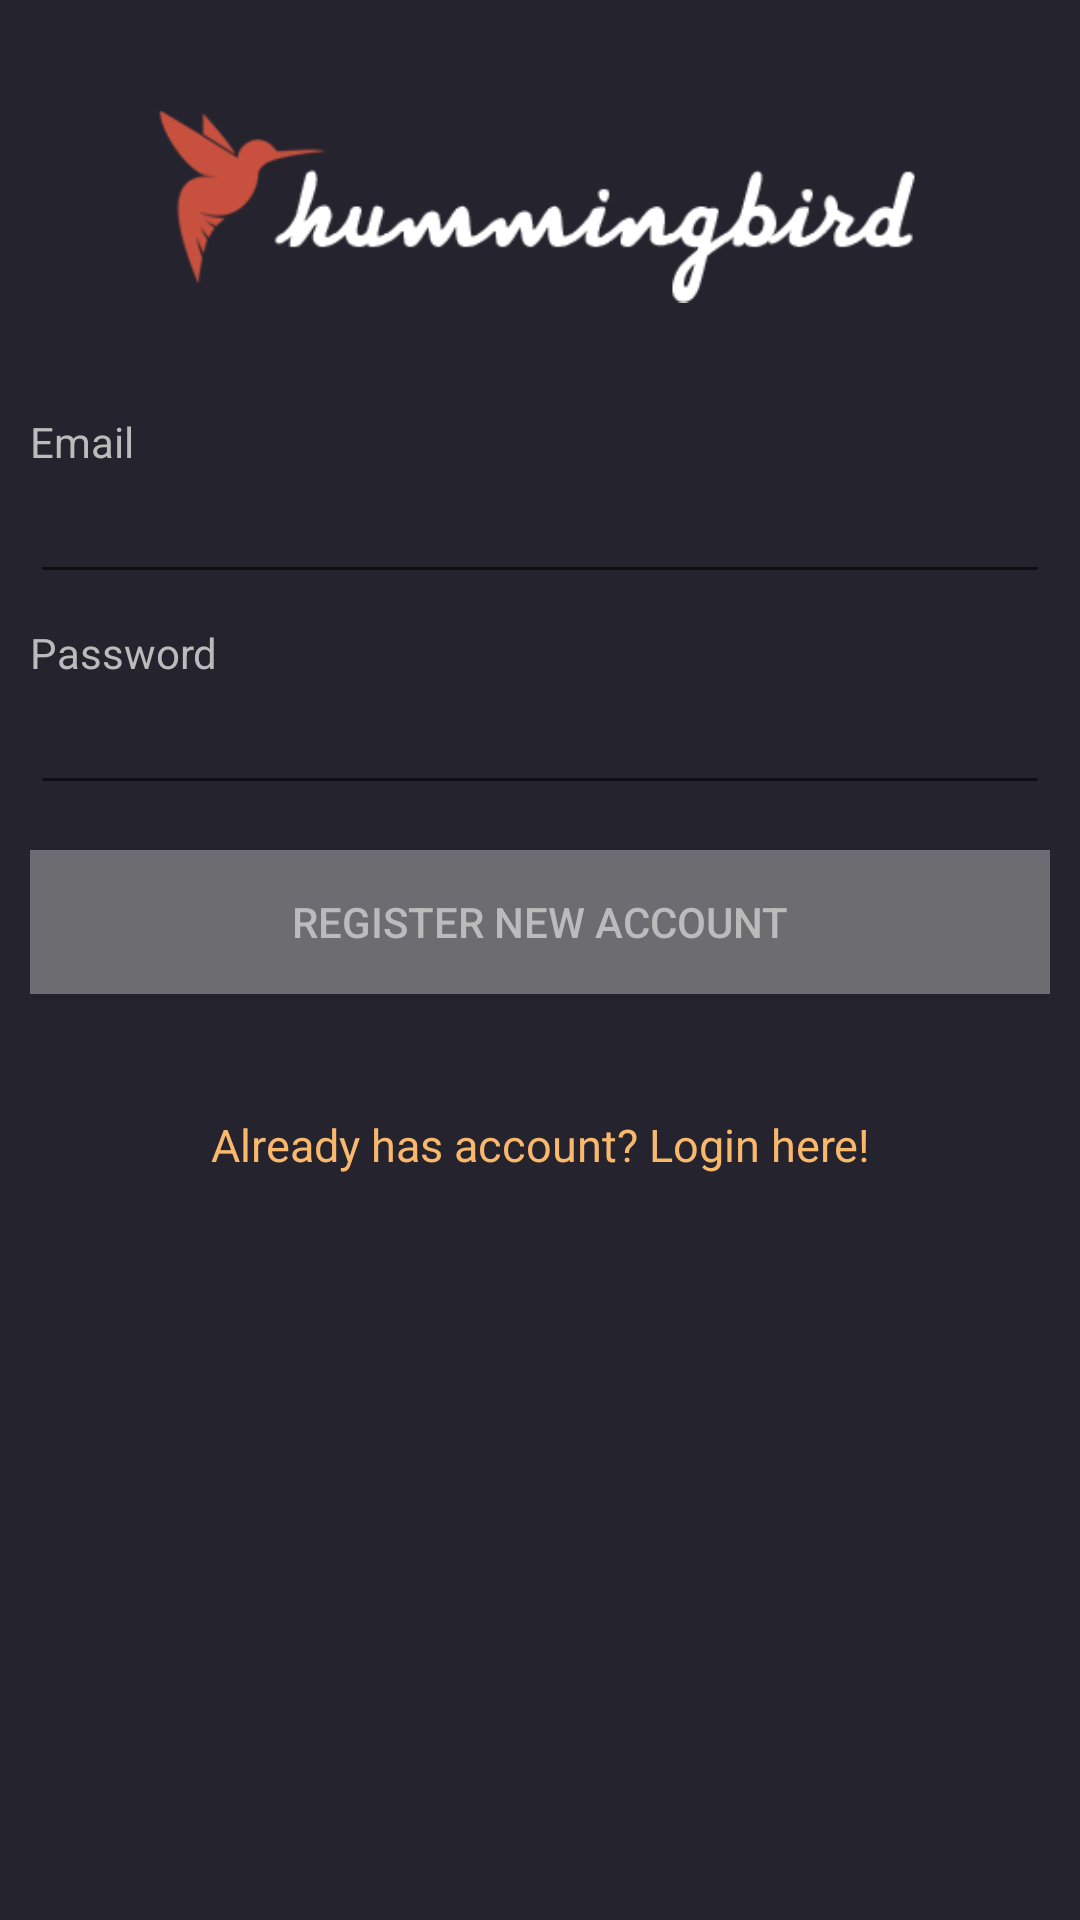

Produce the Android XML layout that renders to this screen, including the resource entries it uses.
<!-- AndroidManifest.xml: application theme MainTheme -->
<!-- res/layout/activity_register.xml -->
<?xml version="1.0" encoding="utf-8"?>

<LinearLayout xmlns:android="http://schemas.android.com/apk/res/android"
	android:layout_width="fill_parent"
	android:layout_height="fill_parent"
	android:orientation="vertical"
	android:paddingTop="25dp">
    
	<ImageView
		android:contentDescription="@string/app_name"
		android:src="@drawable/hummingbird_banner"
		android:layout_width="wrap_content"
		android:layout_height="0dp"
		android:layout_weight="2"
		android:paddingLeft="20dp"
		android:paddingRight="20dp" />
	
  	    
	
	<LinearLayout
		android:orientation="vertical"
		android:layout_width="match_parent"
		android:layout_height="0dp"
		android:layout_weight="12"
		android:padding="10dip" >
		
		<TextView
			android:layout_width="fill_parent"
			android:layout_height="wrap_content"
			android:paddingTop="10dp"
			android:textColor="@color/ashgray"
			android:text="Email"
			android:layout_marginTop="5dip"/>
		<EditText
		    android:id="@+id/reg_email"
		    android:layout_width="fill_parent"
		    android:layout_height="wrap_content"
		    android:layout_marginBottom="5dip"
		    android:hint=""
		    android:inputType="textEmailAddress"
		    android:singleLine="true"
		    android:textColor="@color/ashgray" />
	
		
		<TextView
			android:layout_width="fill_parent"
			android:layout_height="wrap_content"
			android:layout_marginTop="5dip"
			android:text="Password"
			android:textColor="@color/ashgray" />
		<EditText
			android:id="@+id/reg_password"
			android:layout_width="fill_parent"
			android:layout_height="wrap_content"
			android:layout_marginBottom="5dip"
			android:inputType="textPassword"
			android:singleLine="true"
			android:textColor="@color/ashgray" />
	
		
		<Button
			android:id="@+id/btnRegister"
			android:layout_width="fill_parent"
			android:layout_height="wrap_content"
			android:layout_marginTop="10dip"
			android:background="#55ffffff"
			android:text="Register New Account"
			android:textColor="@color/ashgray" />
	
		
		<TextView
			android:id="@+id/link_to_login"
			android:layout_width="fill_parent"
			android:layout_height="wrap_content"
			android:layout_marginBottom="40dip"
			android:layout_marginTop="40dip"
			android:gravity="center"
			android:text="Already has account? Login here!"
			android:textColor="@color/yolk"
			android:textSize="15sp" />
	
	</LinearLayout>
	
</LinearLayout>
<!-- resources referenced by this layout -->
<resources>
  <color name="ashgray">#BBBBBB</color>
  <color name="yolk">#fab86c</color>
  <!-- drawable hummingbird_banner: png bitmap (drawable, 8411 bytes) -->
  <string name="app_name">Hummingbird</string>
  <style name="MainTheme" parent="Theme.AppCompat.Light.DarkActionBar">
  		
  		<item name="android:windowBackground">@color/charcoal</item>
  		<item name="android:colorBackground">@color/charcoal</item>
  		<item name="android:icon">@android:color/transparent</item>
  		<item name="android:textColor">@color/ashgray</item>
  
  		
  		<item name="android:actionBarStyle">@style/ActionBarTheme</item>
  		<item name="android:actionButtonStyle">@style/ActionButtonStyle</item>
  		
  		<item name="actionBarStyle">@style/ActionBarTheme</item>
  		<item name="actionButtonStyle">@style/ActionButtonStyle</item>
  	</style>
  <color name="charcoal">#25242e</color>
  <style name="ActionBarTheme" parent="@style/Widget.AppCompat.ActionBar">  
          <item name="android:titleTextStyle">@style/TitleTextColor</item>
          <item name="android:background">@color/orangered</item>
          <item name="android:textColor">@color/ivory</item>                   
      </style>
  <style name="ActionButtonStyle" parent="@android:style/Widget.Holo.Light.ActionButton">
  	    <item name="android:minWidth">0dip</item>
  	    <item name="android:paddingLeft">0dip</item>
  	    <item name="android:paddingRight">0dip</item>                  
  	</style>
  <style name="TitleTextColor">
          <item name="android:textSize">18sp</item>
          <item name="android:textColor">@color/ivory</item>
  	</style>
  <color name="orangered">#c7503e</color>
  <color name="ivory">#ffeacf</color>
</resources>
